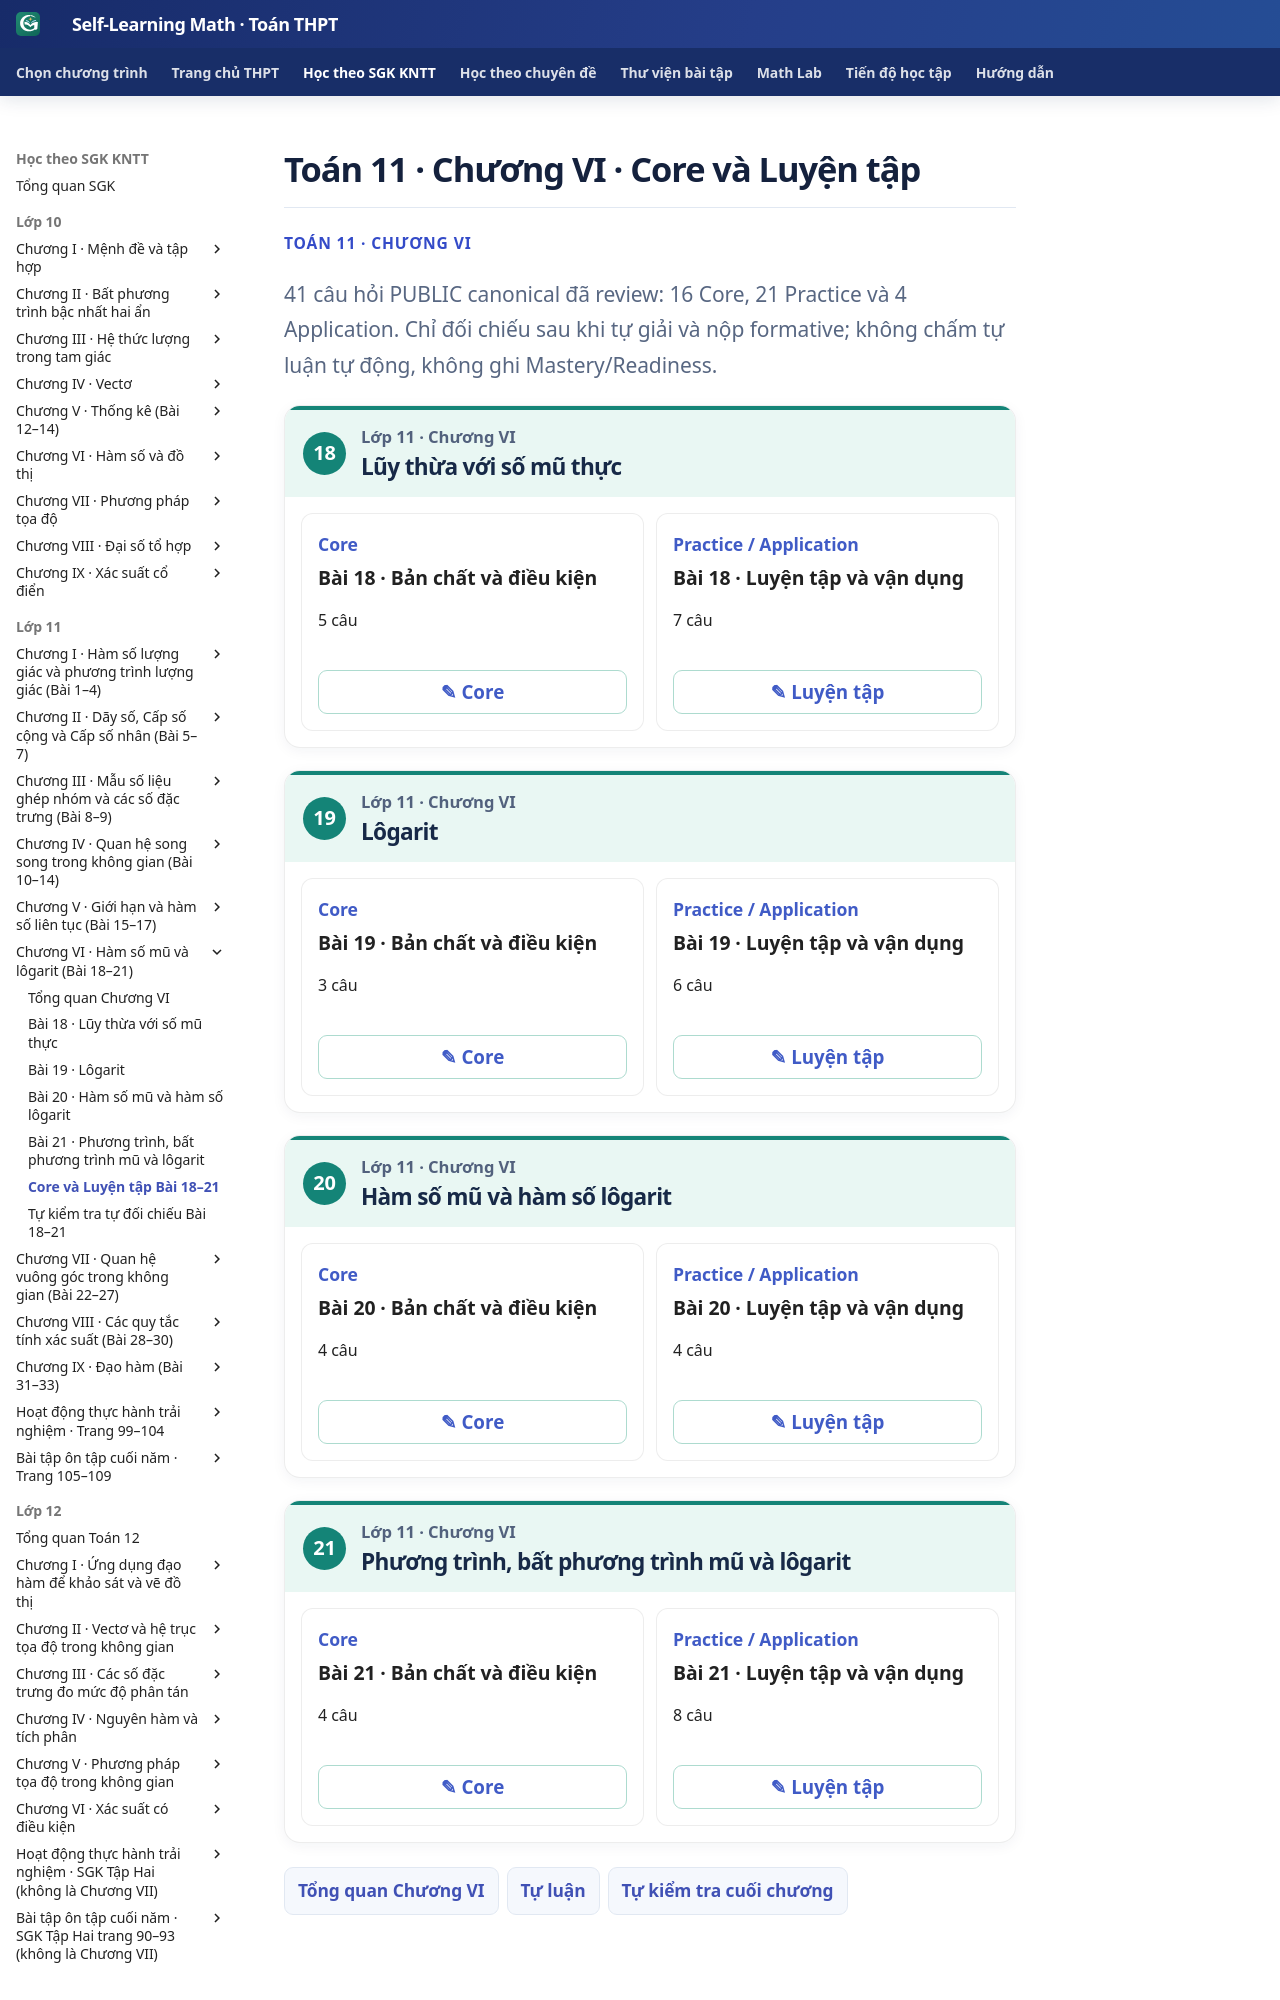

repository: TMA2015/self-learning-math · page: thpt-preview/sgk/lop-11/chuong-vi/luyen-tap/index.html · generator: mkdocs

# Toán 11 · Chương VI · Core và Luyện tập

<div class="thpt-r4-screen" data-thpt-r4><p class="thpt-r4-eyebrow">TOÁN 11 · CHƯƠNG VI</p><p class="thpt-r4-lead">41 câu hỏi PUBLIC canonical đã review: 16 Core, 21 Practice và 4 Application. Chỉ đối chiếu sau khi tự giải và nộp formative; không chấm tự luận tự động, không ghi Mastery/Readiness.</p><div class="thpt-r4-practice-sections" data-thpt-practice-hub>
<section class="thpt-r4-practice-lesson" data-thpt-grade="11"><div class="thpt-r4-practice-lesson-header"><span class="thpt-r4-lesson-number">18</span><div><p class="thpt-r4-practice-class">Lớp 11 · Chương VI</p><h2>Lũy thừa với số mũ thực</h2></div></div><div class="thpt-r4-practice-card-grid"><section class="thpt-r4-practice-card"><div><p class="thpt-r4-practice-card-kind">Core</p><strong>Bài 18 · Bản chất và điều kiện</strong><p>5 câu</p></div><button type="button" class="thpt-r4-practice-open" data-thpt-open-quiz="g11-b18-core">✎ Core</button></section><section class="thpt-r4-practice-card"><div><p class="thpt-r4-practice-card-kind">Practice / Application</p><strong>Bài 18 · Luyện tập và vận dụng</strong><p>7 câu</p></div><button type="button" class="thpt-r4-practice-open" data-thpt-open-quiz="g11-b18-practice">✎ Luyện tập</button></section></div></section>
<section class="thpt-r4-practice-lesson" data-thpt-grade="11"><div class="thpt-r4-practice-lesson-header"><span class="thpt-r4-lesson-number">19</span><div><p class="thpt-r4-practice-class">Lớp 11 · Chương VI</p><h2>Lôgarit</h2></div></div><div class="thpt-r4-practice-card-grid"><section class="thpt-r4-practice-card"><div><p class="thpt-r4-practice-card-kind">Core</p><strong>Bài 19 · Bản chất và điều kiện</strong><p>3 câu</p></div><button type="button" class="thpt-r4-practice-open" data-thpt-open-quiz="g11-b19-core">✎ Core</button></section><section class="thpt-r4-practice-card"><div><p class="thpt-r4-practice-card-kind">Practice / Application</p><strong>Bài 19 · Luyện tập và vận dụng</strong><p>6 câu</p></div><button type="button" class="thpt-r4-practice-open" data-thpt-open-quiz="g11-b19-practice">✎ Luyện tập</button></section></div></section>
<section class="thpt-r4-practice-lesson" data-thpt-grade="11"><div class="thpt-r4-practice-lesson-header"><span class="thpt-r4-lesson-number">20</span><div><p class="thpt-r4-practice-class">Lớp 11 · Chương VI</p><h2>Hàm số mũ và hàm số lôgarit</h2></div></div><div class="thpt-r4-practice-card-grid"><section class="thpt-r4-practice-card"><div><p class="thpt-r4-practice-card-kind">Core</p><strong>Bài 20 · Bản chất và điều kiện</strong><p>4 câu</p></div><button type="button" class="thpt-r4-practice-open" data-thpt-open-quiz="g11-b20-core">✎ Core</button></section><section class="thpt-r4-practice-card"><div><p class="thpt-r4-practice-card-kind">Practice / Application</p><strong>Bài 20 · Luyện tập và vận dụng</strong><p>4 câu</p></div><button type="button" class="thpt-r4-practice-open" data-thpt-open-quiz="g11-b20-practice">✎ Luyện tập</button></section></div></section>
<section class="thpt-r4-practice-lesson" data-thpt-grade="11"><div class="thpt-r4-practice-lesson-header"><span class="thpt-r4-lesson-number">21</span><div><p class="thpt-r4-practice-class">Lớp 11 · Chương VI</p><h2>Phương trình, bất phương trình mũ và lôgarit</h2></div></div><div class="thpt-r4-practice-card-grid"><section class="thpt-r4-practice-card"><div><p class="thpt-r4-practice-card-kind">Core</p><strong>Bài 21 · Bản chất và điều kiện</strong><p>4 câu</p></div><button type="button" class="thpt-r4-practice-open" data-thpt-open-quiz="g11-b21-core">✎ Core</button></section><section class="thpt-r4-practice-card"><div><p class="thpt-r4-practice-card-kind">Practice / Application</p><strong>Bài 21 · Luyện tập và vận dụng</strong><p>8 câu</p></div><button type="button" class="thpt-r4-practice-open" data-thpt-open-quiz="g11-b21-practice">✎ Luyện tập</button></section></div></section>
</div><nav class="thpt-r4-lesson-tabs"><a h
